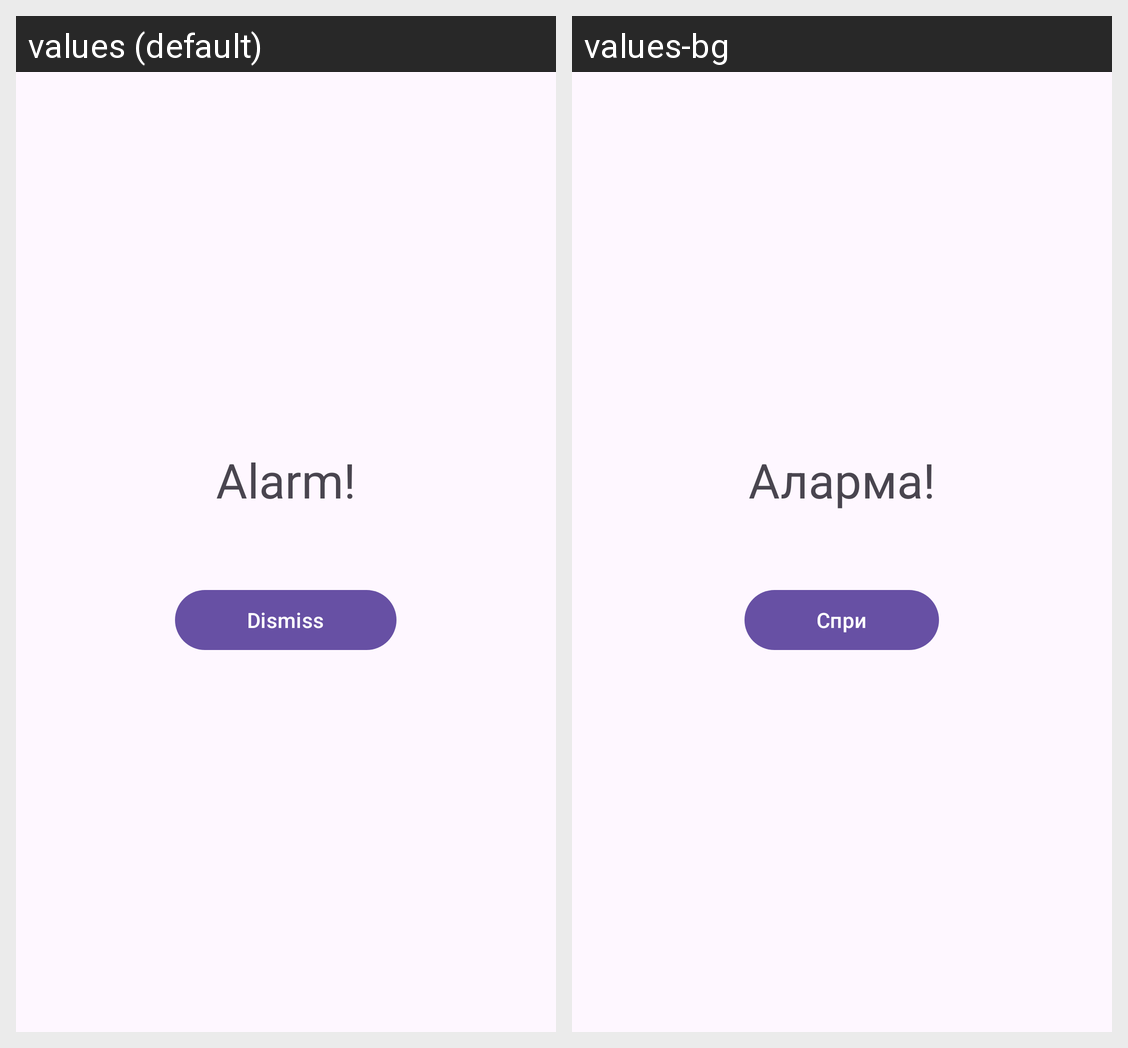

The same Android screen rendered under two of its app's locales, left to right. List the strings drawn on it with the default value and each locale's translation.
Android screen res/layout/activity_ring.xml rendered under 2 locales, left to right: values (default), values-bg. Device: Nexus 5 (rendered at 1080×1920; each locale shown at half size, 540×960, under a caption strip naming it); theme Theme.AndroidAlarm.
Strings drawn on this screen, with the default value and each locale's value (text and hints the layout hard-codes, and strings that could not be matched under every locale, appear in the picture but are not listed):

alarm_ringing
  values: Alarm!
  values-bg: Аларма!

dismiss
  values: Dismiss
  values-bg: Спри
